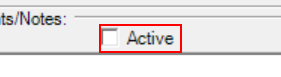
Task: Selectors - The Types of Selectors, Lesson 4
Workflow: Main

Step 1: click on 'checkBox1' (mycrm.exe)

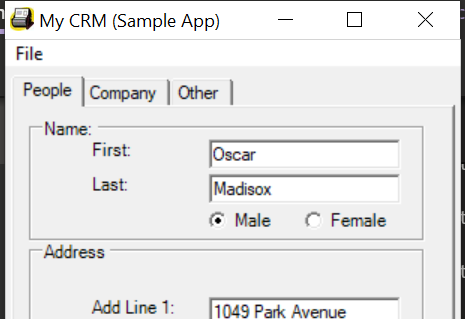
Step 2: Attach Window 'mycrm.exe My' on 'Form1' (mycrm.exe)

Step 3: click on 'checkBox1' (same screen as step 1)